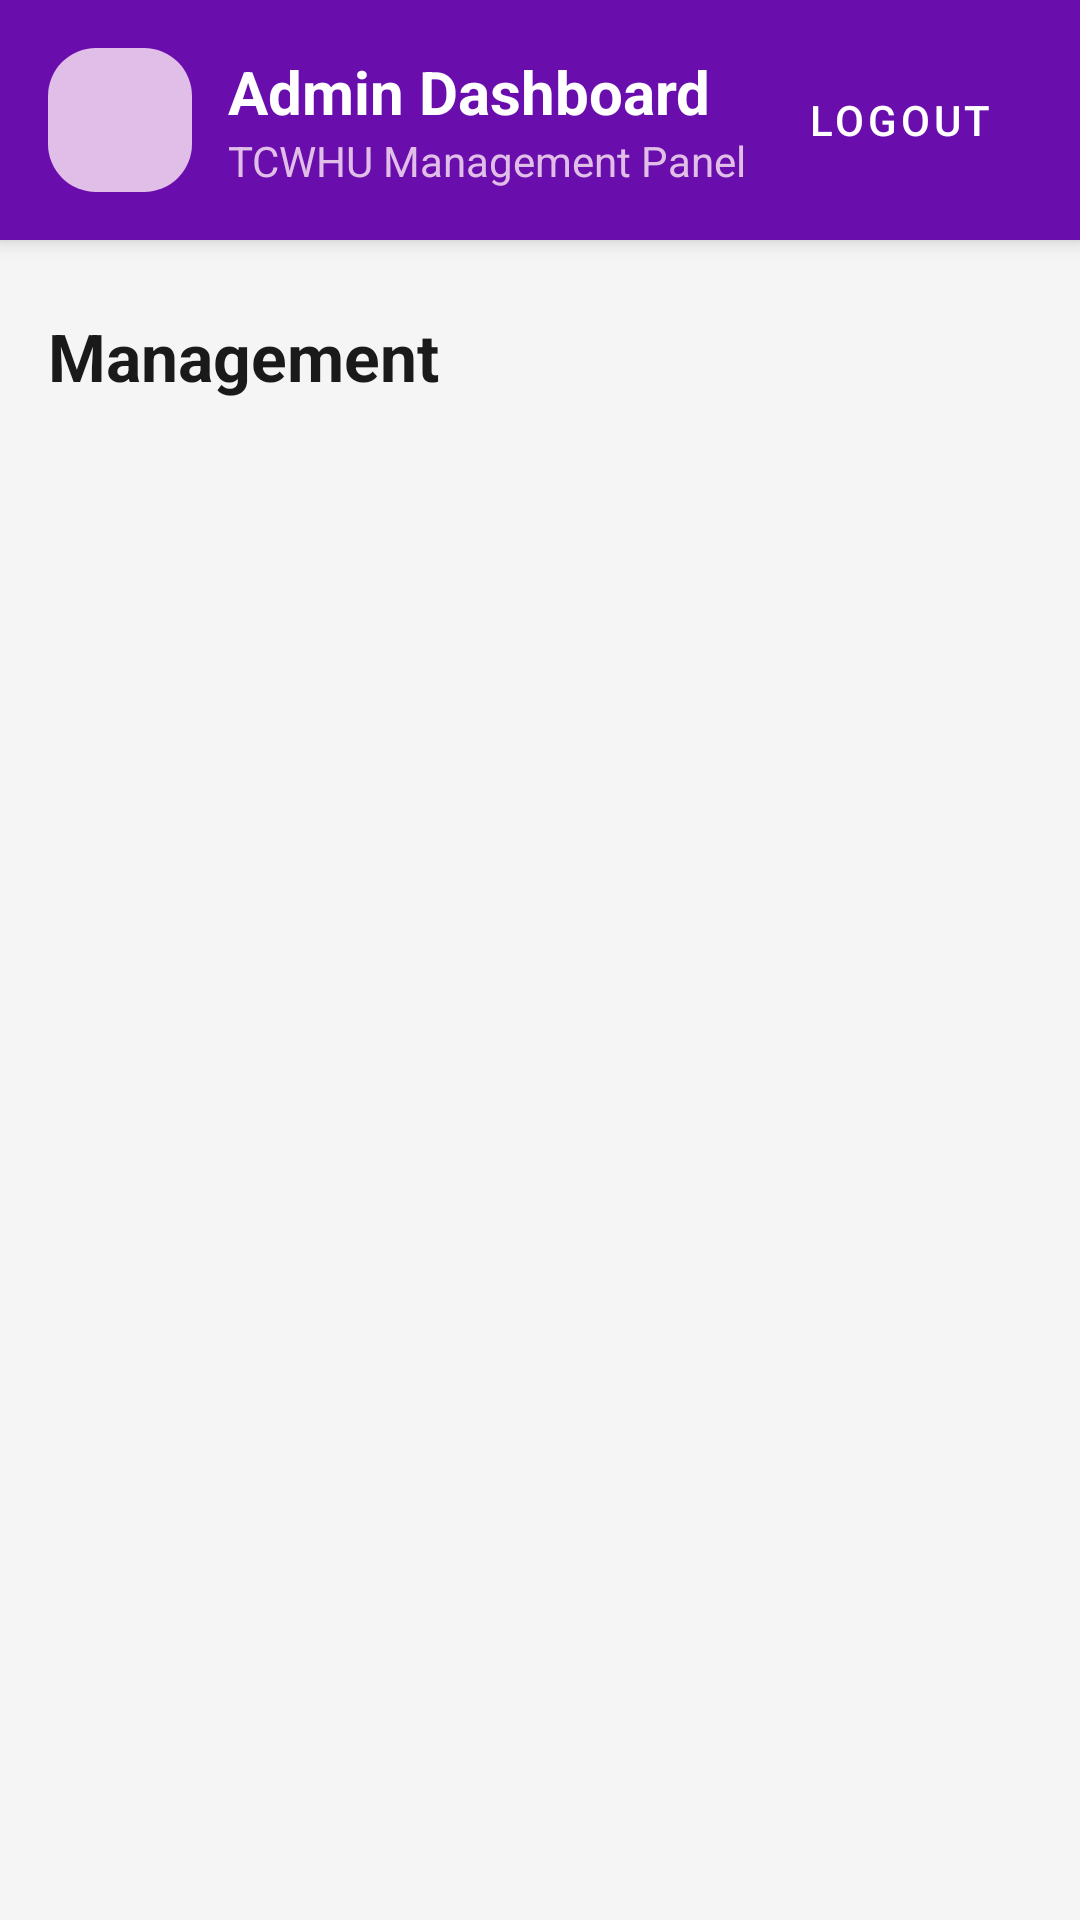

Write the Android layout XML for this screen, with the resource values it uses.
<!-- AndroidManifest.xml: application theme AppTheme -->
<!-- res/layout/activity_admin_dashboard.xml -->
<?xml version="1.0" encoding="utf-8"?>
<LinearLayout xmlns:android="http://schemas.android.com/apk/res/android"
    xmlns:app="http://schemas.android.com/apk/res-auto"
    xmlns:tools="http://schemas.android.com/tools"
    android:layout_width="match_parent"
    android:layout_height="match_parent"
    android:background="#F5F5F5"
    android:orientation="vertical"
    tools:context=".AdminDashboardActivity">

    <RelativeLayout
        android:layout_width="match_parent"
        android:layout_height="wrap_content"
        android:background="@color/deep_purple"
        android:elevation="4dp"
        android:padding="16dp">

        <ImageView
            android:id="@+id/adminIcon"
            android:layout_width="48dp"
            android:layout_height="48dp"
            android:layout_centerVertical="true"
            android:background="@drawable/bg_icon_purple"
            android:padding="10dp"
            android:src="@drawable/ic_shield"
            app:tint="@color/deep_purple" />

        <LinearLayout
            android:layout_width="wrap_content"
            android:layout_height="wrap_content"
            android:layout_centerVertical="true"
            android:layout_marginStart="12dp"
            android:layout_toEndOf="@id/adminIcon"
            android:orientation="vertical">

            <TextView
                android:layout_width="wrap_content"
                android:layout_height="wrap_content"
                android:text="Admin Dashboard"
                android:textColor="@color/pure_white"
                android:textSize="20sp"
                android:textStyle="bold" />
            <TextView
                android:layout_width="wrap_content"
                android:layout_height="wrap_content"
                android:text="TCWHU Management Panel"
                android:textColor="#E1BEE7"
                android:textSize="14sp" />
        </LinearLayout>

        <Button
            android:id="@+id/buttonLogout"
            style="@style/Widget.MaterialComponents.Button.TextButton"
            android:layout_width="wrap_content"
            android:layout_height="wrap_content"
            android:layout_alignParentEnd="true"
            android:layout_centerVertical="true"
            android:text="Logout"
            android:textColor="@color/pure_white"
            app:icon="@drawable/ic_logout"
            app:iconTint="@color/pure_white" />
    </RelativeLayout>

    <ScrollView
        android:layout_width="match_parent"
        android:layout_height="match_parent">
        <LinearLayout
            android:layout_width="match_parent"
            android:layout_height="wrap_content"
            android:orientation="vertical"
            android:padding="8dp">

            <TextView
                android:layout_width="wrap_content"
                android:layout_height="wrap_content"
                android:layout_marginStart="8dp"
                android:layout_marginTop="16dp"
                android:layout_marginBottom="8dp"
                android:text="Management"
                android:textColor="@color/text_primary"
                android:textSize="22sp"
                android:textStyle="bold" />

            <GridLayout
                android:id="@+id/managementGrid"
                android:layout_width="match_parent"
                android:layout_height="wrap_content"
                android:columnCount="2"
                android:alignmentMode="alignMargins"
                android:columnOrderPreserved="false"/>

        </LinearLayout>
    </ScrollView>
</LinearLayout>
<!-- resources referenced by this layout -->
<resources>
  <color name="deep_purple">#6A0DAD</color>
  <color name="pure_white">#FFFFFF</color>
  <color name="text_primary">@color/soft_black</color>
  <!-- drawable bg_icon_purple (drawable) -->
  <shape xmlns:android="http://schemas.android.com/apk/res/android" android:shape="rectangle">
      <solid android:color="#E1BEE7"/> <corners android:radius="16dp"/>
  </shape>
  <style name="AppTheme" parent="Theme.Material3.DayNight.NoActionBar">
          
          <item name="colorPrimary">@color/deep_purple</item>
          <item name="colorOnPrimary">@color/pure_white</item>
  
          
          <item name="colorSurface">@color/background</item>
          <item name="colorOnSurface">@color/text_primary</item>
  
          
          <item name="android:statusBarColor">@color/deep_purple</item>
          <item name="android:windowFullscreen">true</item>
  
          
          <item name="android:windowBackground">?attr/colorSurface</item>
          <item name="android:textColorPrimary">?attr/colorOnSurface</item>
          <item name="android:textColorSecondary">@color/text_secondary</item>
      </style>
  <color name="soft_black">#1a1a1a</color>
  <color name="background">@color/pure_white</color>
  <color name="text_secondary">@color/inactive_gray</color>
  <color name="inactive_gray">#9CA3AF</color>
</resources>
